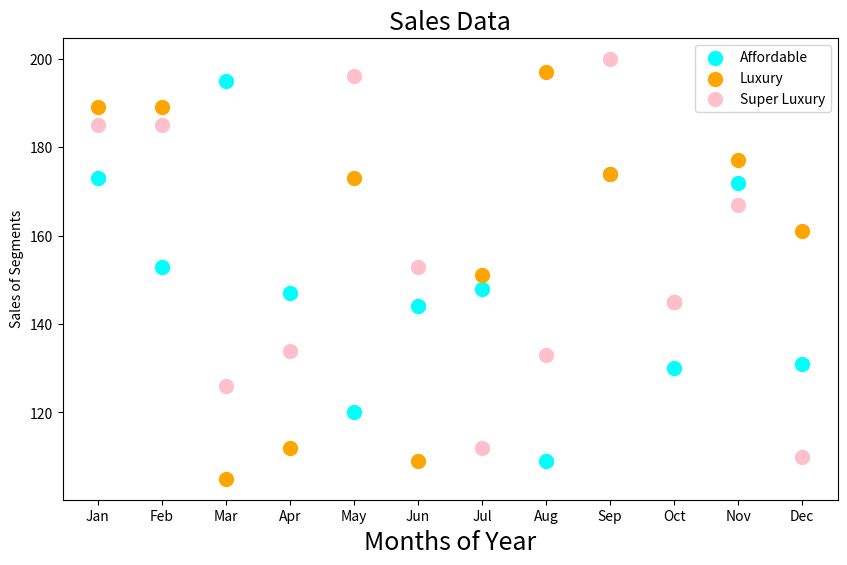

Write the Python code that produced this figure.
import matplotlib.pyplot as plt
month=["Jan","Feb","Mar","Apr","May","Jun","Jul","Aug","Sep","Oct","Nov","Dec"]
affordable_segment = [173,153,195,147,120,144,148,109,174,130,172,131]
luxury_segment = [189,189,105,112,173,109,151,197,174,145,177,161]
super_luxury_segment = [185,185,126,134,196,153,112,133,200,145,167,110]
plt.figure(figsize=(10, 6))
plt.scatter(month,affordable_segment,color='cyan',label='Affordable',s=100)
plt.scatter(month,luxury_segment,color='orange',label='Luxury',s=100)
plt.scatter(month,super_luxury_segment,color='pink',label='Super Luxury',s=100)
plt.xlabel('Months of Year', fontsize=18)
plt.ylabel('Sales of Segments')
plt.title('Sales Data', fontsize=18)
plt.legend()
plt.show()